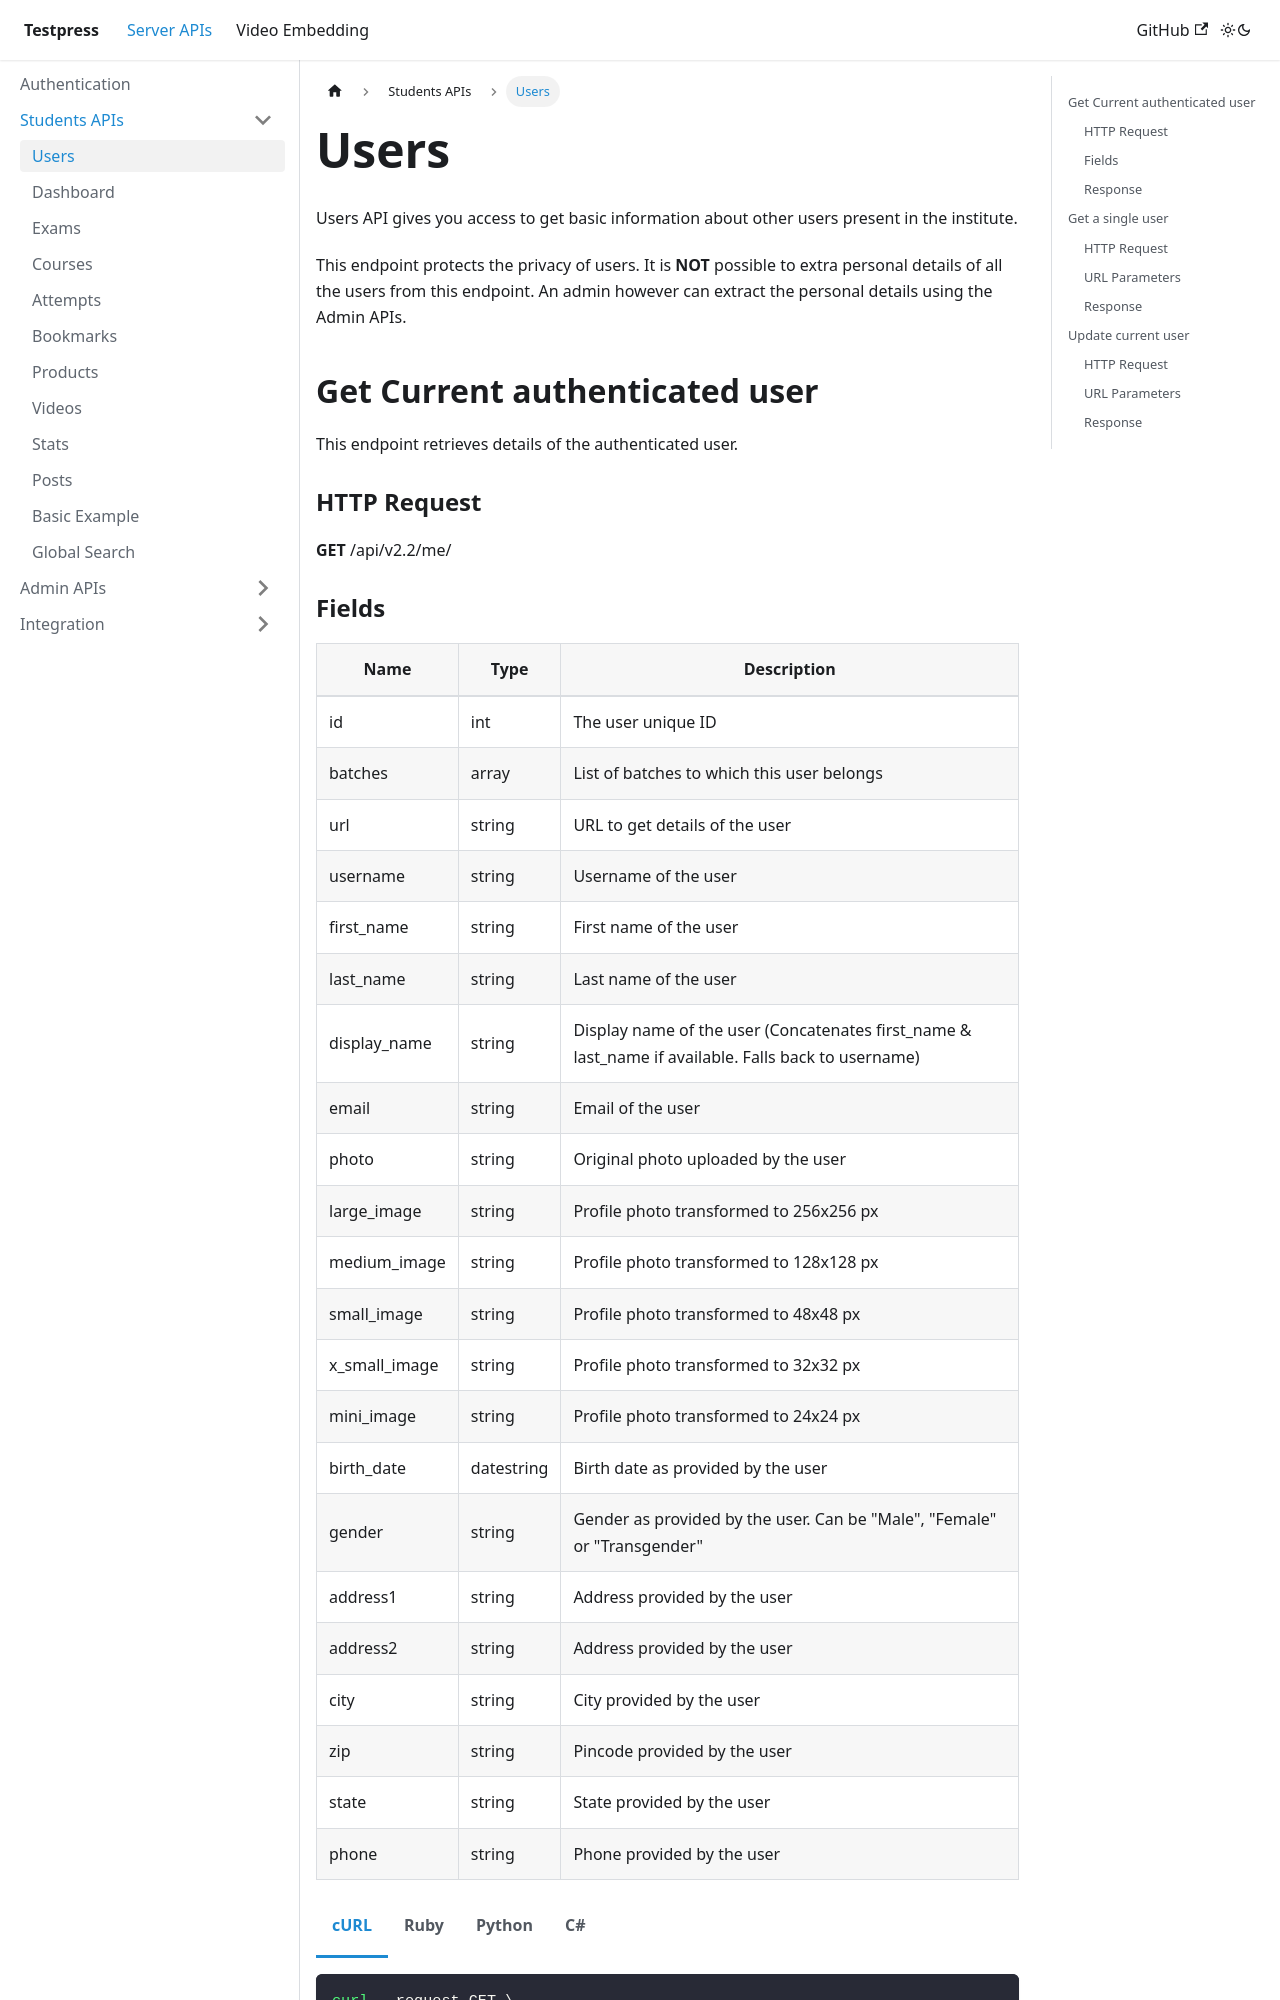

repository: testpress/testpress_docs · page: docs/server-api/students-apis/users/index.html · generator: docusaurus

---
sidebar_position: 1
---


import Tabs from '@theme/Tabs';
import TabItem from '@theme/TabItem';



# Users

Users API gives you access to get basic information about other users present in the institute.

This endpoint protects the privacy of users. It is **NOT** possible to extra    personal details of all the users  from this endpoint. An admin however can extract the personal details using the Admin APIs.  


## Get Current authenticated user

This endpoint retrieves details of the authenticated user.

### HTTP Request

**GET** /api/v2.2/me/

### Fields

| Name        | Type        | Description |
| ----------- | ----------- |----------- |
| id          | int         | The user unique ID |
| batches     | array       | List of batches to which this user belongs |
| url         | string      | URL to get details of the user |
| username    | string      | Username of the user |
| first_name  | string      | First name of the user |
| last_name   | string      | Last name of the user |
| display_name| string      | Display name of the user (Concatenates first_name & last_name if   available. Falls back to username)|
|email|string|Email of the user|
|photo|string| Original photo uploaded by the user|
|large_image | string| Profile photo transformed to 256x256 px|
|medium_image| string | Profile photo transformed to 128x128 px|
|small_image | string | Profile photo transformed to 48x48 px |
|x_small_image |string | Profile photo transformed to 32x32 px |
|mini_image | string | Profile photo transformed to 24x24 px|
|birth_date|datestring|Birth date as provided by the user|
|gender|string|Gender as provided by the user. Can be "Male", "Female" or "Transgender"|
|address1|string|Address provided by the user|
|address2|string|Address provided by the user|
|city|string|City provided by the user|
|zip|string|Pincode provided by the user|
|state|string|State provided by the user|
|phone|string|Phone provided by the user|

<Tabs>
<TabItem value="URL" label="cURL">

```bash
curl --request GET \
  --url http://demo.testpress.in/api/v2.2/me/ \
  --header 'authorization: JWT eyJhbGciOiJIUzI1NiIsInR5cCI6IkpXVCJ9.eyJ1c2VybmFtZSI6InRlc3RwcmVzcyIsInVzZXJfaWQiOjE3LCJlbWFpbCI6InRlc3RwcmVzcy5pbkBnbWFpbC5jb20iLCJleHAiOjE0NDc4MzMyMjl9.Ik_yi4lHbNbrRGhqmRpsW82Nls_O9lgXakk_syV-vSw' \
  --header 'cache-control: no-cache'
```

</TabItem>
<TabItem value="rb" label="Ruby">

``` rb
require 'uri'
require 'net/http'

url = URI("http://demo.testpress.in/api/v2.2/me/")

http = Net::HTTP.new(url.host, url.port)

request = Net::HTTP::Get.new(url)
request["authorization"] = 'JWT eyJhbGciOiJIUzI1NiIsInR5cCI6IkpXVCJ9.eyJ1c2VybmFtZSI6InRlc3RwcmVzcyIsInVzZXJfaWQiOjE3LCJlbWFpbCI6InRlc3RwcmVzcy5pbkBnbWFpbC5jb20iLCJleHAiOjE0NDc4MzMyMjl9.Ik_yi4lHbNbrRGhqmRpsW82Nls_O9lgXakk_syV-vSw'
request["cache-control"] = 'no-cache'

response = http.request(request)
puts response.read_body
```

</TabItem>
<TabItem value="py" label="Python">

```py
import requests

url = "http://demo.testpress.in/api/v2.2/me/"

headers = {
    'authorization': "JWT eyJhbGciOiJIUzI1NiIsInR5cCI6IkpXVCJ9.eyJ1c2VybmFtZSI6InRlc3RwcmVzcyIsInVzZXJfaWQiOjE3LCJlbWFpbCI6InRlc3RwcmVzcy5pbkBnbWFpbC5jb20iLCJleHAiOjE0NDc4MzMyMjl9.Ik_yi4lHbNbrRGhqmRpsW82Nls_O9lgXakk_syV-vSw",
    'cache-control': "no-cache"
    }

response = requests.request("GET", url, headers=headers)

print(response.text)

```


</TabItem>
<TabItem value="c" label="C#">

```c
var client = new RestClient("http://demo.testpress.in/api/v2.2/me/");
var request = new RestRequest(Method.GET);
request.AddHeader("cache-control", "no-cache");
request.AddHeader("authorization", "JWT eyJhbGciOiJIUzI1NiIsInR5cCI6IkpXVCJ9.eyJ1c2VybmFtZSI6InRlc3RwcmVzcyIsInVzZXJfaWQiOjE3LCJlbWFpbCI6InRlc3RwcmVzcy5pbkBnbWFpbC5jb20iLCJleHAiOjE0NDc4MzMyMjl9.Ik_yi4lHbNbrRGhqmRpsW82Nls_O9lgXakk_syV-vSw");
IRestResponse response = client.Execute(request);
```
</TabItem>
</Tabs>
